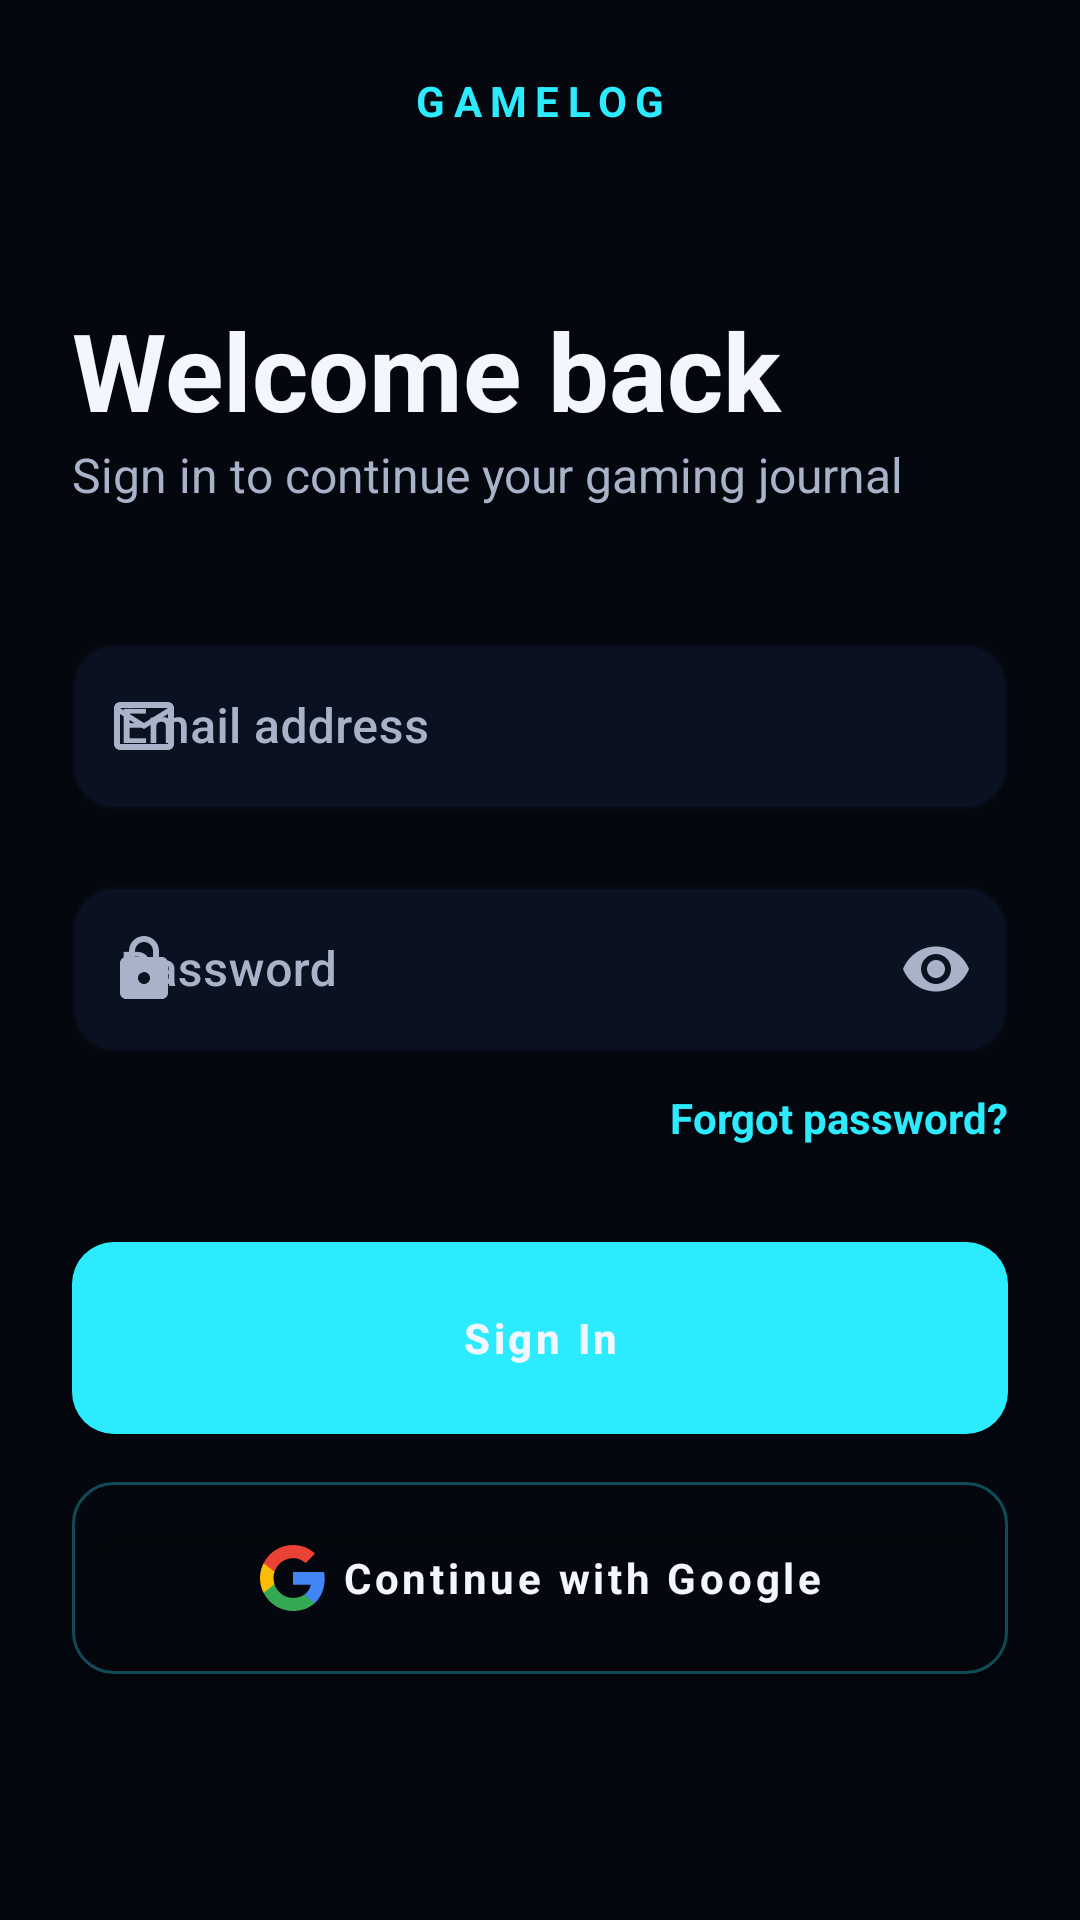

Write the Android layout XML for this screen, with the resource values it uses.
<!-- AndroidManifest.xml: application theme Theme.GameLog -->
<!-- res/layout/activity_login.xml -->
<?xml version="1.0" encoding="utf-8"?>
<androidx.constraintlayout.widget.ConstraintLayout xmlns:android="http://schemas.android.com/apk/res/android"
    xmlns:app="http://schemas.android.com/apk/res-auto"
    xmlns:tools="http://schemas.android.com/tools"
    android:layout_width="match_parent"
    android:layout_height="match_parent"
    android:background="@color/bg_primary"
    tools:context=".LoginActivity"
    android:padding="24dp">

    
    <ImageView
        android:id="@+id/back_button"
        android:layout_width="wrap_content"
        android:layout_height="wrap_content"
        android:src="@drawable/ic_arrow_back"
        app:tint="@color/text_med_emp"
        app:layout_constraintTop_toTopOf="parent"
        app:layout_constraintStart_toStartOf="parent"
        android:contentDescription="Back" />

    <TextView
        android:id="@+id/sign_in_title"
        android:layout_width="wrap_content"
        android:layout_height="wrap_content"
        android:text="GAMELOG"
        android:textColor="@color/accent_neon"
        android:textSize="14sp"
        android:textStyle="bold"
        android:letterSpacing="0.2"
        app:layout_constraintTop_toTopOf="parent"
        app:layout_constraintStart_toStartOf="parent"
        app:layout_constraintEnd_toEndOf="parent" />

    <TextView
        android:id="@+id/welcome_title"
        android:layout_width="wrap_content"
        android:layout_height="wrap_content"
        android:text="Welcome back"
        android:textColor="@color/text_high_emp"
        android:textSize="36sp"
        android:textStyle="bold"
        android:layout_marginTop="56dp"
        app:layout_constraintTop_toBottomOf="@id/sign_in_title"
        app:layout_constraintStart_toStartOf="parent"/>

    <TextView
        android:id="@+id/credentials_subtitle"
        android:layout_width="wrap_content"
        android:layout_height="wrap_content"
        android:text="Sign in to continue your gaming journal"
        android:textColor="@color/text_med_emp"
        android:textSize="16sp"
        app:layout_constraintTop_toBottomOf="@id/welcome_title"
        app:layout_constraintStart_toStartOf="parent"/>

    
    <com.google.android.material.textfield.TextInputLayout
        android:id="@+id/email_layout"
        style="@style/AppInput.Outlined"
        android:layout_width="0dp"
        android:layout_height="wrap_content"
        app:layout_constraintTop_toBottomOf="@id/credentials_subtitle"
        app:layout_constraintStart_toStartOf="parent"
        app:layout_constraintEnd_toEndOf="parent"
        android:layout_marginTop="40dp"
        app:startIconDrawable="@drawable/ic_email"
        app:startIconTint="@color/text_med_emp">

        <com.google.android.material.textfield.TextInputEditText
            android:id="@+id/email_input"
            android:layout_width="match_parent"
            android:layout_height="wrap_content"
            android:hint="Email address"
            android:inputType="textEmailAddress"
            android:textColor="@color/text_high_emp"
            android:fontFamily="sans-serif-medium"/>
    </com.google.android.material.textfield.TextInputLayout>

    <com.google.android.material.textfield.TextInputLayout
        android:id="@+id/password_layout"
        style="@style/AppInput.Outlined"
        android:layout_width="0dp"
        android:layout_height="wrap_content"
        app:layout_constraintTop_toBottomOf="@id/email_layout"
        app:layout_constraintStart_toStartOf="parent"
        app:layout_constraintEnd_toEndOf="parent"
        android:layout_marginTop="20dp"
        app:passwordToggleEnabled="true"
        app:passwordToggleTint="@color/text_med_emp"
        app:startIconDrawable="@drawable/ic_lock"
        app:startIconTint="@color/text_med_emp">

        <com.google.android.material.textfield.TextInputEditText
            android:id="@+id/password_input"
            android:layout_width="match_parent"
            android:layout_height="wrap_content"
            android:hint="Password"
            android:inputType="textPassword"
            android:textColor="@color/text_high_emp"
            android:fontFamily="sans-serif-medium"/>
    </com.google.android.material.textfield.TextInputLayout>

    <TextView
        android:id="@+id/forgot_password"
        android:layout_width="wrap_content"
        android:layout_height="wrap_content"
        android:text="Forgot password?"
        android:textColor="@color/accent_neon"
        android:textStyle="bold"
        app:layout_constraintTop_toBottomOf="@id/password_layout"
        app:layout_constraintEnd_toEndOf="parent"
        android:layout_marginTop="12dp"/>

    
    <com.google.android.material.button.MaterialButton
        android:id="@+id/login_button"
        style="@style/AppButton.Primary"
        android:layout_width="0dp"
        android:layout_height="64dp"
        android:text="Sign In"
        app:layout_constraintTop_toBottomOf="@id/forgot_password"
        app:layout_constraintStart_toStartOf="parent"
        app:layout_constraintEnd_toEndOf="parent"
        android:layout_marginTop="32dp" />

    <com.google.android.material.button.MaterialButton
        android:id="@+id/btnGoogleSignIn"
        style="@style/AppButton.Secondary"
        android:layout_width="0dp"
        android:layout_height="64dp"
        android:text="Continue with Google"
        android:textAllCaps="false"
        android:textColor="@color/text_high_emp"
        app:icon="@drawable/ic_google"
        app:iconGravity="textStart"
        app:iconTint="@android:color/transparent"
        app:iconTintMode="src_over"
        app:layout_constraintTop_toBottomOf="@id/login_button"
        app:layout_constraintStart_toStartOf="parent"
        app:layout_constraintEnd_toEndOf="parent"
        android:layout_marginTop="16dp"
        android:fontFamily="sans-serif-medium"/>

</androidx.constraintlayout.widget.ConstraintLayout>
<!-- resources referenced by this layout -->
<resources>
  <color name="accent_neon">#2CEBFF</color>
  <color name="bg_primary">#05070F</color>
  <color name="text_high_emp">#F2F6FF</color>
  <color name="text_med_emp">#A8B2C8</color>
  <!-- drawable ic_email (drawable) -->
  <vector xmlns:android="http://schemas.android.com/apk/res/android"
      android:width="24dp"
      android:height="24dp"
      android:viewportWidth="24"
      android:viewportHeight="24">
      <path
          android:fillColor="#FFFFFF"
          android:pathData="M20,4L4,4c-1.1,0 -1.99,0.9 -1.99,2L2,18c0,1.1 0.9,2 2,2h16c1.1,0 2,-0.9 2,-2L22,6c0,-1.1 -0.9,-2 -2,-2zM20,18L4,18L4,8l8,5 8,-5v10zM12,11L4,6h16l-8,5z"/>
  </vector>
  <!-- drawable ic_lock (drawable) -->
  <vector xmlns:android="http://schemas.android.com/apk/res/android"
      android:width="24dp"
      android:height="24dp"
      android:viewportWidth="24"
      android:viewportHeight="24">
      <path
          android:fillColor="#FFFFFF"
          android:pathData="M18,8h-1V6c0,-2.76 -2.24,-5 -5,-5S7,3.24 7,6v2H6c-1.1,0 -2,0.9 -2,2v10c0,1.1 0.9,2 2,2h12c1.1,0 2,-0.9 2,-2V10c0,-1.1 -0.9,-2 -2,-2zm-6,9c-1.1,0 -2,-0.9 -2,-2s0.9,-2 2,-2 2,0.9 2,2 -0.9,2 -2,2zM9,8V6c0,-1.66 1.34,-3 3,-3s3,1.34 3,3v2H9z"/>
  </vector>
  <color name="accent_neon_soft">#4D2CEBFF</color>
  <color name="accent_glow">#3A2CEBFF</color>
  <color name="bg_secondary">#0A1120</color>
  <color name="accent_pink">#FF69BD</color>
  <style name="AppText.Headline1" parent="TextAppearance.MaterialComponents.Headline3">
          <item name="android:textColor">@color/text_high_emp</item>
          <item name="android:textStyle">bold</item>
          <item name="fontFamily">sans-serif</item>
          <item name="android:letterSpacing">0.01</item>
      </style>
  <style name="AppText.Body1" parent="TextAppearance.MaterialComponents.Body1">
          <item name="android:textColor">@color/text_med_emp</item>
          <item name="fontFamily">sans-serif</item>
          <item name="android:background">@null</item>
      </style>
  <style name="AppBottomNavigation" parent="Widget.MaterialComponents.BottomNavigationView.Colored">
          <item name="android:background">@drawable/bg_bottom_nav</item>
          <item name="itemBackground">@drawable/bg_bottom_nav_item</item>
          <item name="itemIconSize">22dp</item>
          <item name="itemTextAppearanceInactive">@style/AppBottomNav.Text</item>
          <item name="itemTextAppearanceActive">@style/AppBottomNav.Text</item>
          <item name="elevation">0dp</item>
      </style>
  <style name="AppFab" parent="Widget.MaterialComponents.FloatingActionButton">
          <item name="backgroundTint">@color/accent_pink</item>
          <item name="rippleColor">@color/accent_pink_glow</item>
          <item name="tint">@color/text_high_emp</item>
          <item name="elevation">10dp</item>
          <item name="pressedTranslationZ">2dp</item>
      </style>
  <!-- drawable bg_bottom_nav_item (drawable) -->
  <?xml version="1.0" encoding="utf-8"?>
  <selector xmlns:android="http://schemas.android.com/apk/res/android">
      <item android:state_checked="true" android:drawable="@drawable/bg_bottom_nav_item_active" />
      <item android:drawable="@android:color/transparent" />
  </selector>
  <style name="AppBottomNav.Text" parent="TextAppearance.MaterialComponents.Caption">
          <item name="android:textSize">12sp</item>
          <item name="android:textStyle">bold</item>
          <item name="fontFamily">sans-serif-medium</item>
      </style>
  <color name="accent_pink_glow">#33FF69BD</color>
  <!-- drawable bg_bottom_nav_item_active (drawable) -->
  <?xml version="1.0" encoding="utf-8"?>
  <shape xmlns:android="http://schemas.android.com/apk/res/android" android:shape="rectangle">
      <corners android:radius="14dp" />
      <gradient
          android:angle="0"
          android:startColor="#332CEBFF"
          android:endColor="#29FF69BD" />
      <stroke
          android:width="1dp"
          android:color="#4D2CEBFF" />
  </shape>
</resources>
